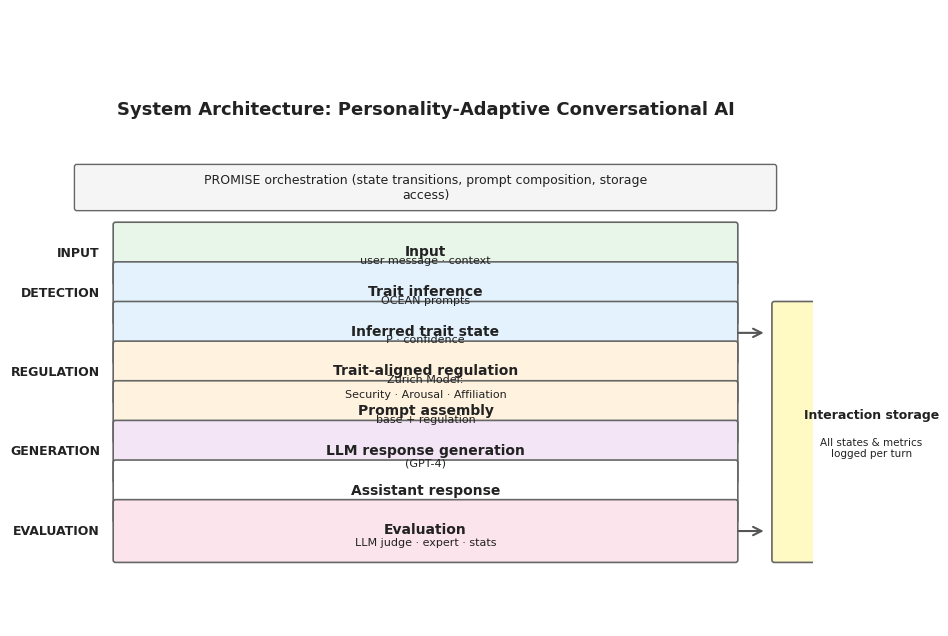

Write the Python code that produced this figure.
#!/usr/bin/env python3
"""
Generate System Architecture diagram (Figure 2)
With even top and bottom white space
"""

import matplotlib.pyplot as plt
import matplotlib.patches as mpatches
from matplotlib.patches import FancyBboxPatch, FancyArrowPatch
import os

# High-quality settings
plt.rcParams.update({
    "font.family": "sans-serif",
    "font.sans-serif": ["Arial", "Helvetica", "DejaVu Sans"],
    "font.size": 10,
    "figure.dpi": 300,
    "savefig.dpi": 300,
    "axes.unicode_minus": False,
})


def create_system_architecture_mdpi(output_path="figures/mdpi/system_architecture_mdpi.png"):
    """
    Create system architecture diagram with even top/bottom margins.
    
    Shows: INPUT → DETECTION → REGULATION → GENERATION → EVALUATION
    """
    # Figure size optimized for even spacing
    fig, ax = plt.subplots(figsize=(10, 8), dpi=300)
    
    # Set coordinate system
    ax.set_xlim(0, 100)
    ax.set_ylim(0, 100)
    ax.axis('off')
    
    # Color scheme
    colors = {
        'header': '#F5F5F5',
        'input': '#E8F5E9',
        'detection': '#E3F2FD',
        'regulation': '#FFF3E0',
        'generation': '#F3E5F5',
        'evaluation': '#FCE4EC',
        'storage': '#FFF9C4',
        'border': '#666666',
        'text': '#222222',
        'arrow': '#555555',
    }
    
    # Calculate vertical spacing for even top/bottom margins
    top_margin = 8
    bottom_margin = 8
    title_height = 8
    
    # Available space for content
    content_start_y = 100 - top_margin - title_height
    content_end_y = bottom_margin
    content_height = content_start_y - content_end_y
    
    # =========================================================================
    # TITLE
    # =========================================================================
    title_y = 100 - top_margin - 3
    ax.text(50, title_y, 'System Architecture: Personality-Adaptive Conversational AI',
            fontsize=13, fontweight='bold', ha='center', va='top', color=colors['text'])
    
    # =========================================================================
    # PROMISE ORCHESTRATION (Top banner)
    # =========================================================================
    promise_y = content_start_y - 2
    promise_box = FancyBboxPatch(
        (5, promise_y - 6), 90, 5,
        boxstyle="round,pad=0.3", 
        facecolor=colors['header'],
        edgecolor=colors['border'],
        linewidth=1.0
    )
    ax.add_patch(promise_box)
    ax.text(50, promise_y - 3.5, 
            'PROMISE orchestration (state transitions, prompt composition, storage\naccess)',
            fontsize=9, ha='center', va='center', color=colors['text'])
    
    # =========================================================================
    # MAIN PIPELINE (5 stages)
    # =========================================================================
    
    # Layout parameters
    box_width = 80
    box_height = 7
    box_x = 10
    
    # Calculate spacing between boxes
    num_stages = 5  # INPUT, DETECTION, REGULATION, GENERATION, EVALUATION
    pipeline_start_y = promise_y - 8
    pipeline_height = content_height - (100 - pipeline_start_y) - bottom_margin - 18  # Space for storage box
    stage_spacing = pipeline_height / num_stages
    
    # Storage box parameters (right side)
    storage_width = 25
    storage_x = box_x + box_width + 5
    
    stages = [
        {
            'y': pipeline_start_y,
            'label_left': 'INPUT',
            'title': 'Input',
            'subtitle': 'user message · context',
            'color': colors['input'],
        },
        {
            'y': pipeline_start_y - stage_spacing,
            'label_left': 'DETECTION',
            'title': 'Trait inference',
            'subtitle': 'OCEAN prompts',
            'color': colors['detection'],
        },
        {
            'y': pipeline_start_y - 2 * stage_spacing,
            'label_left': '',  # No label for inferred state
            'title': 'Inferred trait state',
            'subtitle': 'P · confidence',
            'color': colors['detection'],
            'arrow_to_storage': True,
        },
        {
            'y': pipeline_start_y - 3 * stage_spacing,
            'label_left': 'REGULATION',
            'title': 'Trait-aligned regulation',
            'subtitle': 'Zurich Model:\nSecurity · Arousal · Affiliation',
            'color': colors['regulation'],
        },
        {
            'y': pipeline_start_y - 4 * stage_spacing,
            'label_left': '',  # No label for prompt assembly
            'title': 'Prompt assembly',
            'subtitle': 'base + regulation',
            'color': colors['regulation'],
        },
    ]
    
    # Draw main pipeline stages
    for i, stage in enumerate(stages):
        y = stage['y']
        
        # Left label
        if stage['label_left']:
            ax.text(box_x - 2, y - box_height/2, stage['label_left'],
                   fontsize=9, fontweight='bold', ha='right', va='center',
                   color=colors['text'])
        
        # Main box
        box = FancyBboxPatch(
            (box_x, y - box_height), box_width, box_height,
            boxstyle="round,pad=0.3",
            facecolor=stage['color'],
            edgecolor=colors['border'],
            linewidth=1.2
        )
        ax.add_patch(box)
        
        # Title
        ax.text(50, y - 2.5, stage['title'],
               fontsize=10, fontweight='bold', ha='center', va='top',
               color=colors['text'])
        
        # Subtitle
        subtitle_lines = stage['subtitle'].split('\n')
        subtitle_y_start = y - 3.8
        for j, line in enumerate(subtitle_lines):
            ax.text(50, subtitle_y_start - j*1.8, line,
                   fontsize=8, ha='center', va='top', color=colors['text'])
        
        # Arrow to next stage (except last)
        if i < len(stages) - 1:
            arrow_y_start = y - box_height - 0.5
            arrow_y_end = stages[i+1]['y'] + 0.5
            arrow = FancyArrowPatch(
                (50, arrow_y_start), (50, arrow_y_end),
                arrowstyle='->', 
                lw=2.0,
                color=colors['arrow'],
                mutation_scale=20
            )
            ax.add_patch(arrow)
        
        # Arrow to storage (for inferred state)
        if stage.get('arrow_to_storage'):
            arrow_storage = FancyArrowPatch(
                (box_x + box_width, y - box_height/2), 
                (storage_x - 1, y - box_height/2),
                arrowstyle='->', 
                lw=1.5,
                color=colors['arrow'],
                mutation_scale=15
            )
            ax.add_patch(arrow_storage)
    
    # =========================================================================
    # GENERATION stage
    # =========================================================================
    gen_y = stages[-1]['y'] - stage_spacing
    
    ax.text(box_x - 2, gen_y - box_height/2, 'GENERATION',
           fontsize=9, fontweight='bold', ha='right', va='center',
           color=colors['text'])
    
    gen_box = FancyBboxPatch(
        (box_x, gen_y - box_height), box_width, box_height,
        boxstyle="round,pad=0.3",
        facecolor=colors['generation'],
        edgecolor=colors['border'],
        linewidth=1.2
    )
    ax.add_patch(gen_box)
    
    ax.text(50, gen_y - 2.5, 'LLM response generation',
           fontsize=10, fontweight='bold', ha='center', va='top',
           color=colors['text'])
    ax.text(50, gen_y - 4.3, '(GPT-4)',
           fontsize=8, ha='center', va='top', color=colors['text'])
    
    # Arrow down
    arrow = FancyArrowPatch(
        (50, gen_y - box_height - 0.5), (50, gen_y - stage_spacing + 0.5),
        arrowstyle='->', 
        lw=2.0,
        color=colors['arrow'],
        mutation_scale=20
    )
    ax.add_patch(arrow)
    
    # =========================================================================
    # Assistant response (simple box)
    # =========================================================================
    resp_y = gen_y - stage_spacing
    
    resp_box = FancyBboxPatch(
        (box_x, resp_y - box_height), box_width, box_height,
        boxstyle="round,pad=0.3",
        facecolor='#FFFFFF',
        edgecolor=colors['border'],
        linewidth=1.2
    )
    ax.add_patch(resp_box)
    
    ax.text(50, resp_y - 3.5, 'Assistant response',
           fontsize=10, fontweight='bold', ha='center', va='center',
           color=colors['text'])
    
    # Arrow down to evaluation
    arrow = FancyArrowPatch(
        (50, resp_y - box_height - 0.5), (50, resp_y - stage_spacing + 0.5),
        arrowstyle='->', 
        lw=2.0,
        color=colors['arrow'],
        mutation_scale=20
    )
    ax.add_patch(arrow)
    
    # =========================================================================
    # EVALUATION stage
    # =========================================================================
    eval_y = resp_y - stage_spacing
    
    ax.text(box_x - 2, eval_y - box_height/2, 'EVALUATION',
           fontsize=9, fontweight='bold', ha='right', va='center',
           color=colors['text'])
    
    eval_box = FancyBboxPatch(
        (box_x, eval_y - box_height), box_width, box_height,
        boxstyle="round,pad=0.3",
        facecolor=colors['evaluation'],
        edgecolor=colors['border'],
        linewidth=1.2
    )
    ax.add_patch(eval_box)
    
    ax.text(50, eval_y - 2.5, 'Evaluation',
           fontsize=10, fontweight='bold', ha='center', va='top',
           color=colors['text'])
    ax.text(50, eval_y - 4.3, 'LLM judge · expert · stats',
           fontsize=8, ha='center', va='top', color=colors['text'])
    
    # Arrow to storage
    arrow_storage = FancyArrowPatch(
        (box_x + box_width, eval_y - box_height/2), 
        (storage_x - 1, eval_y - box_height/2),
        arrowstyle='->', 
        lw=1.5,
        color=colors['arrow'],
        mutation_scale=15
    )
    ax.add_patch(arrow_storage)
    
    # =========================================================================
    # INTERACTION STORAGE (right side)
    # =========================================================================
    
    # Calculate storage box position and height
    storage_top_y = stages[2]['y']  # Align with inferred state
    storage_bottom_y = eval_y - box_height
    storage_height = storage_top_y - storage_bottom_y
    
    storage_box = FancyBboxPatch(
        (storage_x, storage_bottom_y), storage_width, storage_height,
        boxstyle="round,pad=0.3",
        facecolor=colors['storage'],
        edgecolor=colors['border'],
        linewidth=1.2
    )
    ax.add_patch(storage_box)
    
    storage_center_y = (storage_top_y + storage_bottom_y) / 2
    ax.text(storage_x + storage_width/2, storage_center_y + 2,
           'Interaction storage',
           fontsize=9, fontweight='bold', ha='center', va='center',
           color=colors['text'])
    ax.text(storage_x + storage_width/2, storage_center_y - 2,
           'All states & metrics\nlogged per turn',
           fontsize=7.5, ha='center', va='center', color=colors['text'])
    
    # =========================================================================
    # SAVE with minimal padding
    # =========================================================================
    
    # Adjust ylim to ensure even top/bottom margins
    # This is the key fix: set ylim AFTER drawing all elements
    min_y_content = eval_y - box_height  # Bottom of eval box
    max_y_content = 100 - top_margin  # Top (after title)
    
    # Set ylim to include all content with even margins
    ax.set_ylim(min_y_content - bottom_margin, 100)
    
    # Ensure output directory exists
    os.makedirs(os.path.dirname(output_path), exist_ok=True)
    
    # Save with minimal padding
    plt.savefig(
        output_path,
        facecolor='white',
        dpi=300,
        bbox_inches='tight',
        pad_inches=0.05  # Minimal padding
    )
    plt.close()
    
    print(f"✓ Generated: {output_path}")
    print(f"  - Even top/bottom margins: {top_margin} units")
    print(f"  - Content height: {content_height:.1f} units")
    print(f"  - Minimal padding: 0.05 inches")


def main():
    """Generate system architecture diagram."""
    print("="*80)
    print("SYSTEM ARCHITECTURE DIAGRAM GENERATION")
    print("="*80)
    print("\nFeatures:")
    print("  • Even top and bottom white space")
    print("  • Minimal padding (0.05 inches)")
    print("  • Clean MDPI style")
    print("  • 300 DPI resolution")
    print()
    
    create_system_architecture_mdpi()
    
    print("\n" + "="*80)
    print("GENERATION COMPLETE")
    print("="*80)


if __name__ == "__main__":
    main()
